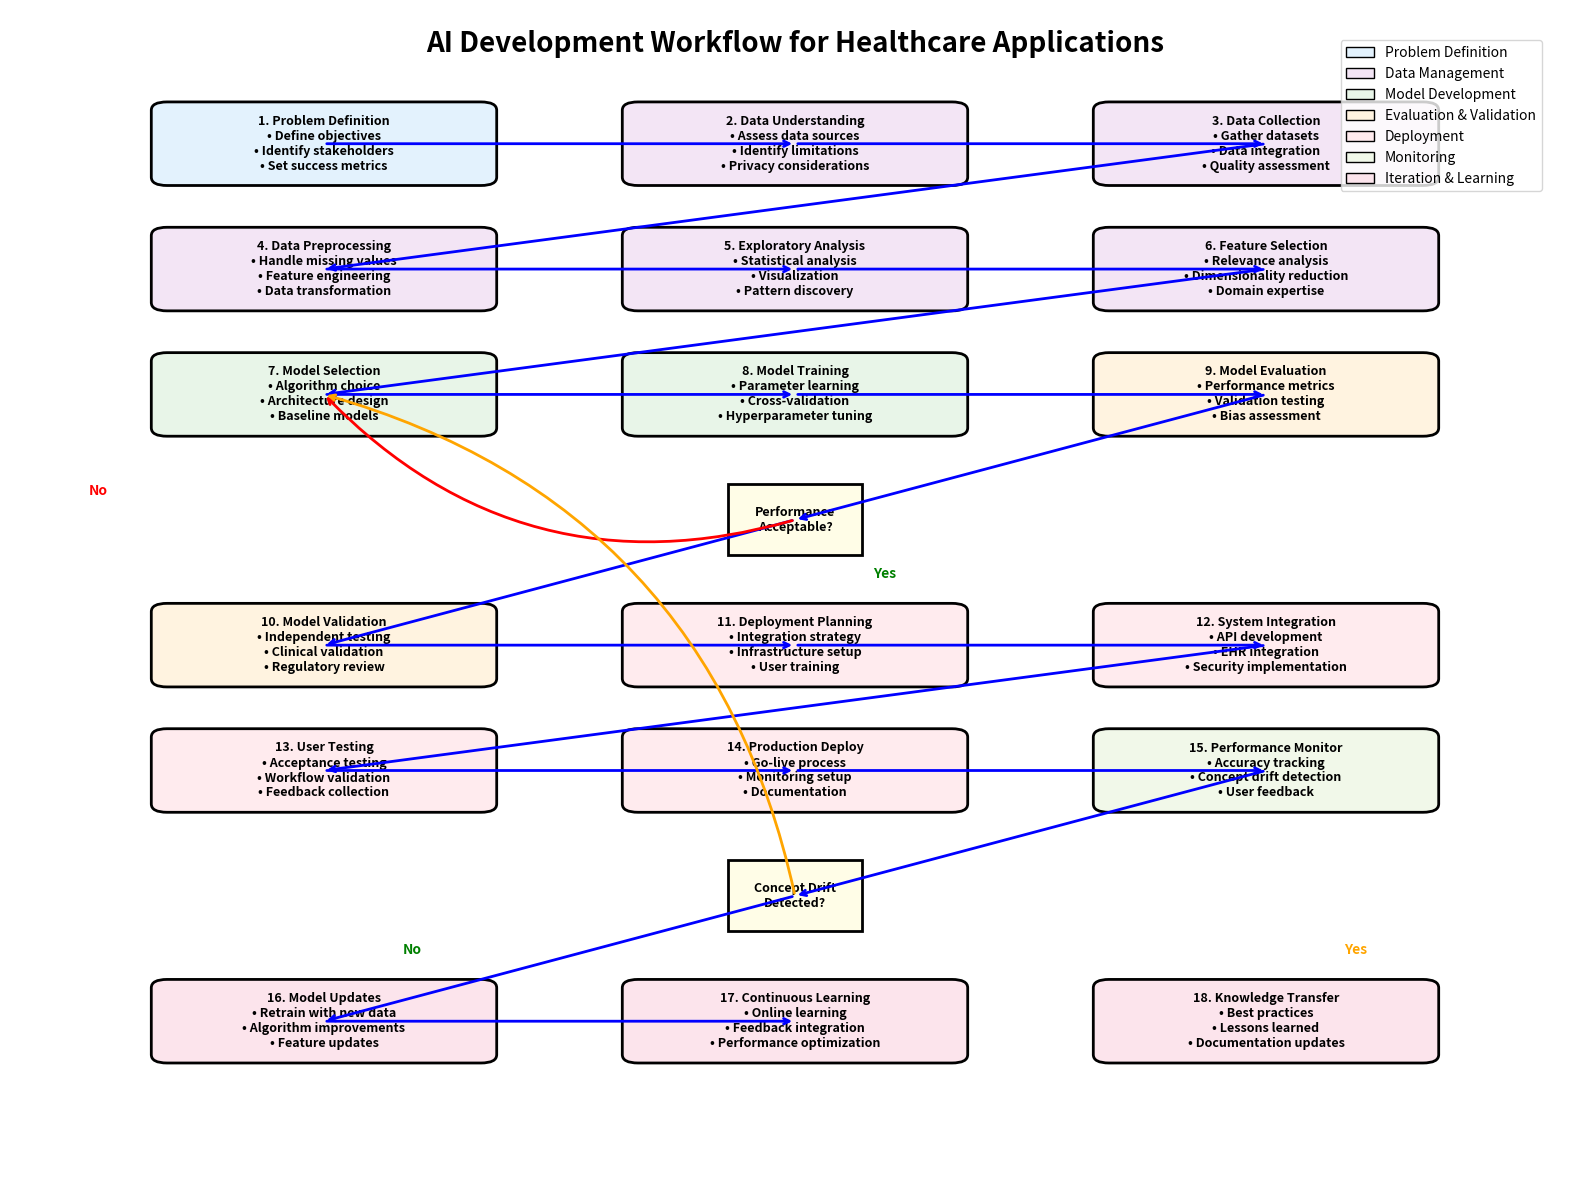
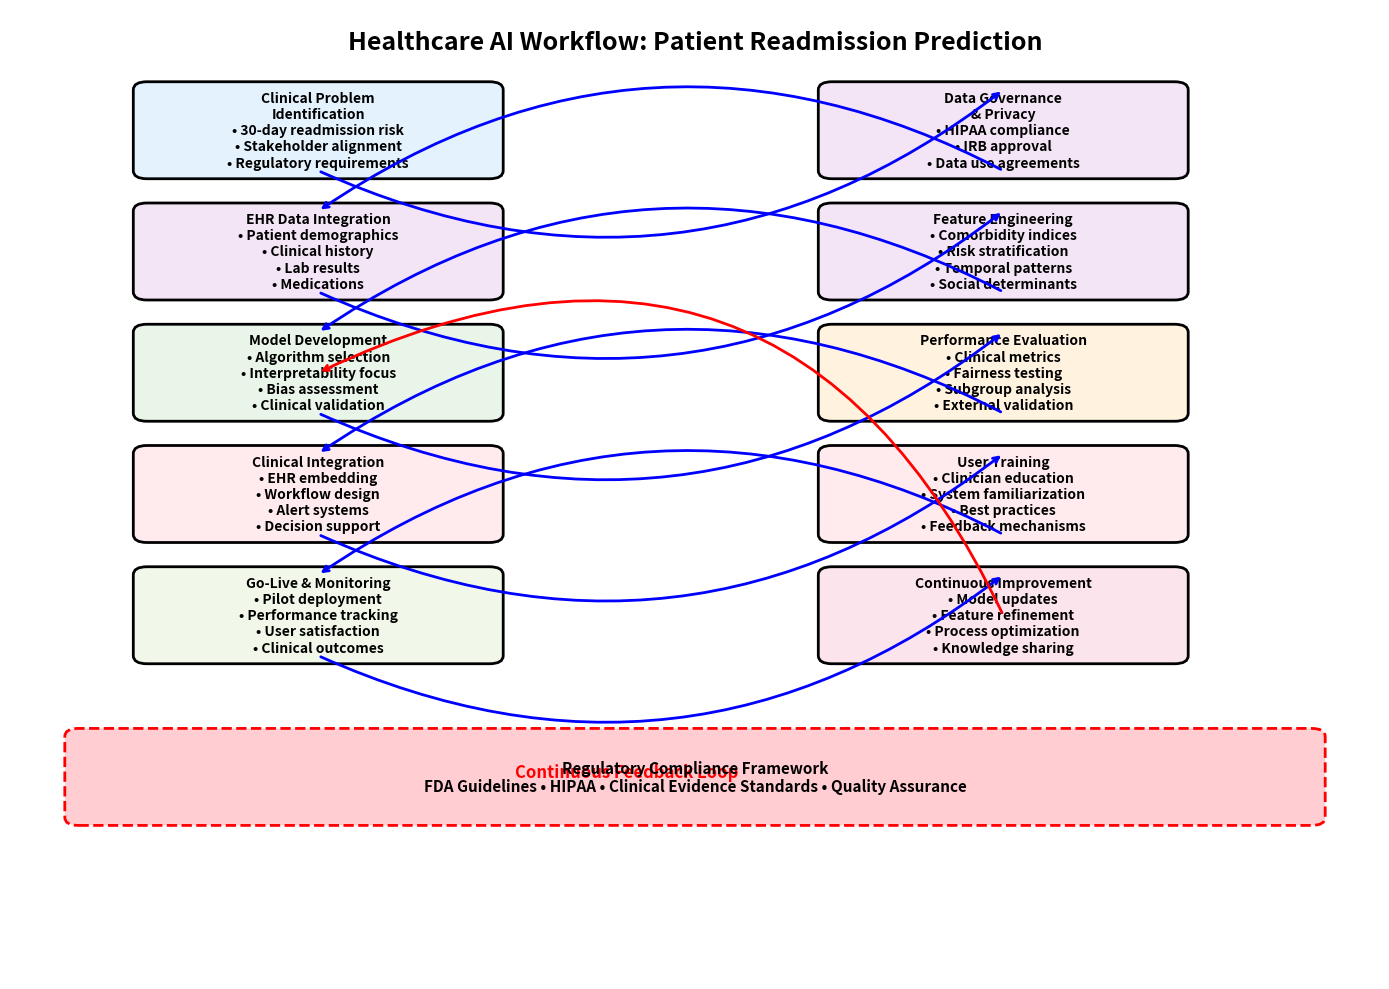
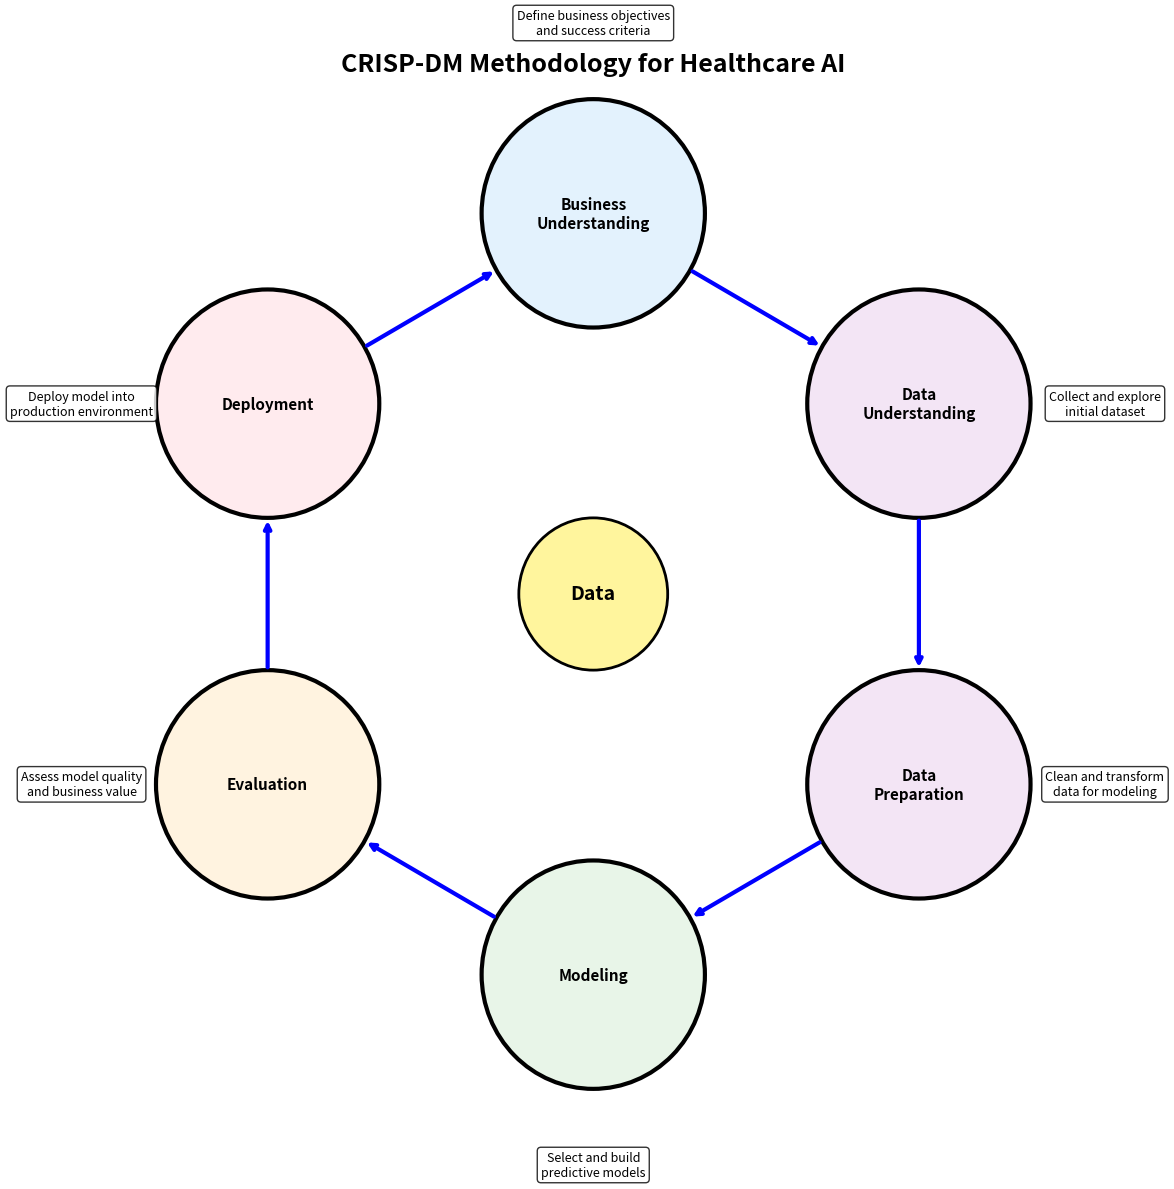

Python code for these plots, in order:
"""
AI Development Workflow Diagram Generator

Comprehensive workflow diagrams for AI development,
including both high-level overview and detailed healthcare-specific implementation.
"""

import matplotlib.pyplot as plt
import matplotlib.patches as mpatches
from matplotlib.patches import FancyBboxPatch, ConnectionPatch
import numpy as np

class AIWorkflowDiagramGenerator:
    """
    Generate comprehensive AI development workflow diagrams
    """
    
    def __init__(self):
        self.colors = {
            'problem': '#E3F2FD',      # Light blue
            'data': '#F3E5F5',         # Light purple
            'model': '#E8F5E8',        # Light green
            'evaluation': '#FFF3E0',   # Light orange
            'deployment': '#FFEBEE',   # Light red
            'monitoring': '#F1F8E9',   # Light lime
            'decision': '#FFFDE7',     # Light yellow
            'iteration': '#FCE4EC'     # Light pink
        }
        
    def create_main_workflow_diagram(self):
        """
        Create the main AI development workflow diagram
        """
        fig, ax = plt.subplots(1, 1, figsize=(16, 12))
        ax.set_xlim(0, 10)
        ax.set_ylim(0, 14)
        ax.axis('off')
        
        # Title
        ax.text(5, 13.5, 'AI Development Workflow for Healthcare Applications', 
                fontsize=20, fontweight='bold', ha='center')
        
        # Define workflow stages with positions and connections
        stages = [
            # (x, y, width, height, text, color_key, stage_type)
            (1, 12, 2, 0.8, '1. Problem Definition\n• Define objectives\n• Identify stakeholders\n• Set success metrics', 'problem', 'process'),
            (4, 12, 2, 0.8, '2. Data Understanding\n• Assess data sources\n• Identify limitations\n• Privacy considerations', 'data', 'process'),
            (7, 12, 2, 0.8, '3. Data Collection\n• Gather datasets\n• Data integration\n• Quality assessment', 'data', 'process'),
            
            (1, 10.5, 2, 0.8, '4. Data Preprocessing\n• Handle missing values\n• Feature engineering\n• Data transformation', 'data', 'process'),
            (4, 10.5, 2, 0.8, '5. Exploratory Analysis\n• Statistical analysis\n• Visualization\n• Pattern discovery', 'data', 'process'),
            (7, 10.5, 2, 0.8, '6. Feature Selection\n• Relevance analysis\n• Dimensionality reduction\n• Domain expertise', 'data', 'process'),
            
            (1, 9, 2, 0.8, '7. Model Selection\n• Algorithm choice\n• Architecture design\n• Baseline models', 'model', 'process'),
            (4, 9, 2, 0.8, '8. Model Training\n• Parameter learning\n• Cross-validation\n• Hyperparameter tuning', 'model', 'process'),
            (7, 9, 2, 0.8, '9. Model Evaluation\n• Performance metrics\n• Validation testing\n• Bias assessment', 'evaluation', 'process'),
            
            (4, 7.5, 2, 0.8, 'Performance\nAcceptable?', 'decision', 'decision'),
            
            (1, 6, 2, 0.8, '10. Model Validation\n• Independent testing\n• Clinical validation\n• Regulatory review', 'evaluation', 'process'),
            (4, 6, 2, 0.8, '11. Deployment Planning\n• Integration strategy\n• Infrastructure setup\n• User training', 'deployment', 'process'),
            (7, 6, 2, 0.8, '12. System Integration\n• API development\n• EHR integration\n• Security implementation', 'deployment', 'process'),
            
            (1, 4.5, 2, 0.8, '13. User Testing\n• Acceptance testing\n• Workflow validation\n• Feedback collection', 'deployment', 'process'),
            (4, 4.5, 2, 0.8, '14. Production Deploy\n• Go-live process\n• Monitoring setup\n• Documentation', 'deployment', 'process'),
            (7, 4.5, 2, 0.8, '15. Performance Monitor\n• Accuracy tracking\n• Concept drift detection\n• User feedback', 'monitoring', 'process'),
            
            (4, 3, 2, 0.8, 'Concept Drift\nDetected?', 'decision', 'decision'),
            
            (1, 1.5, 2, 0.8, '16. Model Updates\n• Retrain with new data\n• Algorithm improvements\n• Feature updates', 'iteration', 'process'),
            (4, 1.5, 2, 0.8, '17. Continuous Learning\n• Online learning\n• Feedback integration\n• Performance optimization', 'iteration', 'process'),
            (7, 1.5, 2, 0.8, '18. Knowledge Transfer\n• Best practices\n• Lessons learned\n• Documentation updates', 'iteration', 'process'),
        ]
        
        # Draw boxes
        boxes = {}
        for i, (x, y, w, h, text, color_key, stage_type) in enumerate(stages):
            if stage_type == 'decision':
                # Diamond shape for decisions
                diamond = mpatches.RegularPolygon((x+w/2, y+h/2), 4, radius=0.6,
                                                orientation=np.pi/4, 
                                                facecolor=self.colors[color_key],
                                                edgecolor='black', linewidth=2)
                ax.add_patch(diamond)
            else:
                # Rectangle for processes
                box = FancyBboxPatch((x, y), w, h, boxstyle="round,pad=0.1",
                                   facecolor=self.colors[color_key],
                                   edgecolor='black', linewidth=2)
                ax.add_patch(box)
            
            # Add text
            ax.text(x + w/2, y + h/2, text, ha='center', va='center', 
                   fontsize=9, fontweight='bold', wrap=True)
            
            boxes[i] = (x + w/2, y + h/2)
        
        # Draw connections
        connections = [
            # Main flow
            (0, 1), (1, 2), (2, 3), (3, 4), (4, 5),
            (5, 6), (6, 7), (7, 8), (8, 9),
            # Decision branch
            (9, 10), (10, 11), (11, 12), (12, 13), (13, 14), (14, 15),
            # Another decision
            (15, 16), (16, 17), (17, 18),
            # Feedback loops
            (9, 6),  # Performance not acceptable -> back to model selection
            (16, 6), # Model updates -> back to model selection
        ]
        
        for start, end in connections:
            start_pos = boxes[start]
            end_pos = boxes[end]
            
            if start == 9 and end == 6:  # No feedback loop
                ax.annotate('', xy=end_pos, xytext=start_pos,
                           arrowprops=dict(arrowstyle='->', lw=2, color='red',
                                         connectionstyle="arc3,rad=-0.3"))
                ax.text(0.5, 8.2, 'No', fontsize=10, fontweight='bold', color='red')
            elif start == 16 and end == 6:  # Drift detected feedback
                ax.annotate('', xy=end_pos, xytext=start_pos,
                           arrowprops=dict(arrowstyle='->', lw=2, color='orange',
                                         connectionstyle="arc3,rad=0.3"))
                ax.text(8.5, 2.7, 'Yes', fontsize=10, fontweight='bold', color='orange')
            else:
                ax.annotate('', xy=end_pos, xytext=start_pos,
                           arrowprops=dict(arrowstyle='->', lw=2, color='blue'))
        
        # Add Yes/No labels for decisions
        ax.text(5.5, 7.2, 'Yes', fontsize=10, fontweight='bold', color='green')
        ax.text(2.5, 2.7, 'No', fontsize=10, fontweight='bold', color='green')
        
        # Add legend
        legend_elements = [
            mpatches.Rectangle((0, 0), 1, 1, facecolor=self.colors['problem'], 
                             edgecolor='black', label='Problem Definition'),
            mpatches.Rectangle((0, 0), 1, 1, facecolor=self.colors['data'], 
                             edgecolor='black', label='Data Management'),
            mpatches.Rectangle((0, 0), 1, 1, facecolor=self.colors['model'], 
                             edgecolor='black', label='Model Development'),
            mpatches.Rectangle((0, 0), 1, 1, facecolor=self.colors['evaluation'], 
                             edgecolor='black', label='Evaluation & Validation'),
            mpatches.Rectangle((0, 0), 1, 1, facecolor=self.colors['deployment'], 
                             edgecolor='black', label='Deployment'),
            mpatches.Rectangle((0, 0), 1, 1, facecolor=self.colors['monitoring'], 
                             edgecolor='black', label='Monitoring'),
            mpatches.Rectangle((0, 0), 1, 1, facecolor=self.colors['iteration'], 
                             edgecolor='black', label='Iteration & Learning')
        ]
        
        ax.legend(handles=legend_elements, loc='upper right', bbox_to_anchor=(0.98, 0.98))
        
        plt.tight_layout()
        plt.show()
        return fig
    
    def create_healthcare_specific_workflow(self):
        """
        Create healthcare-specific AI workflow diagram
        """
        fig, ax = plt.subplots(1, 1, figsize=(14, 10))
        ax.set_xlim(0, 10)
        ax.set_ylim(0, 12)
        ax.axis('off')
        
        # Title
        ax.text(5, 11.5, 'Healthcare AI Workflow: Patient Readmission Prediction', 
                fontsize=18, fontweight='bold', ha='center')
        
        # Healthcare-specific stages
        healthcare_stages = [
            (1, 10, 2.5, 1, 'Clinical Problem\nIdentification\n• 30-day readmission risk\n• Stakeholder alignment\n• Regulatory requirements', 'problem'),
            (6, 10, 2.5, 1, 'Data Governance\n& Privacy\n• HIPAA compliance\n• IRB approval\n• Data use agreements', 'data'),
            
            (1, 8.5, 2.5, 1, 'EHR Data Integration\n• Patient demographics\n• Clinical history\n• Lab results\n• Medications', 'data'),
            (6, 8.5, 2.5, 1, 'Feature Engineering\n• Comorbidity indices\n• Risk stratification\n• Temporal patterns\n• Social determinants', 'data'),
            
            (1, 7, 2.5, 1, 'Model Development\n• Algorithm selection\n• Interpretability focus\n• Bias assessment\n• Clinical validation', 'model'),
            (6, 7, 2.5, 1, 'Performance Evaluation\n• Clinical metrics\n• Fairness testing\n• Subgroup analysis\n• External validation', 'evaluation'),
            
            (1, 5.5, 2.5, 1, 'Clinical Integration\n• EHR embedding\n• Workflow design\n• Alert systems\n• Decision support', 'deployment'),
            (6, 5.5, 2.5, 1, 'User Training\n• Clinician education\n• System familiarization\n• Best practices\n• Feedback mechanisms', 'deployment'),
            
            (1, 4, 2.5, 1, 'Go-Live & Monitoring\n• Pilot deployment\n• Performance tracking\n• User satisfaction\n• Clinical outcomes', 'monitoring'),
            (6, 4, 2.5, 1, 'Continuous Improvement\n• Model updates\n• Feature refinement\n• Process optimization\n• Knowledge sharing', 'iteration'),
        ]
        
        # Draw healthcare workflow
        for i, (x, y, w, h, text, color_key) in enumerate(healthcare_stages):
            box = FancyBboxPatch((x, y), w, h, boxstyle="round,pad=0.1",
                               facecolor=self.colors[color_key],
                               edgecolor='black', linewidth=2)
            ax.add_patch(box)
            
            ax.text(x + w/2, y + h/2, text, ha='center', va='center', 
                   fontsize=10, fontweight='bold')
        
        # Add arrows between stages
        arrow_pairs = [(0, 1), (1, 2), (2, 3), (3, 4), (4, 5), (5, 6), (6, 7), (7, 8), (8, 9)]
        
        for start_idx, end_idx in arrow_pairs:
            start_stage = healthcare_stages[start_idx]
            end_stage = healthcare_stages[end_idx]
            
            start_x = start_stage[0] + start_stage[2]/2
            start_y = start_stage[1]
            end_x = end_stage[0] + end_stage[2]/2
            end_y = end_stage[1] + end_stage[3]
            
            if start_idx % 2 == end_idx % 2:  # Same column
                ax.annotate('', xy=(end_x, end_y), xytext=(start_x, start_y),
                           arrowprops=dict(arrowstyle='->', lw=2, color='blue'))
            else:  # Different columns
                ax.annotate('', xy=(end_x, end_y), xytext=(start_x, start_y),
                           arrowprops=dict(arrowstyle='->', lw=2, color='blue',
                                         connectionstyle="arc3,rad=0.3"))
        
        # Add feedback loop
        ax.annotate('', xy=(2.25, 7.5), xytext=(7.25, 4.5),
                   arrowprops=dict(arrowstyle='->', lw=2, color='red',
                                 connectionstyle="arc3,rad=0.5"))
        ax.text(4.5, 2.5, 'Continuous Feedback Loop', ha='center', 
               fontsize=12, fontweight='bold', color='red')
        
        # Add regulatory compliance box
        compliance_box = FancyBboxPatch((0.5, 2), 9, 1, boxstyle="round,pad=0.1",
                                      facecolor='#FFCDD2', edgecolor='red', 
                                      linewidth=2, linestyle='--')
        ax.add_patch(compliance_box)
        ax.text(5, 2.5, 'Regulatory Compliance Framework\n'
                       'FDA Guidelines • HIPAA • Clinical Evidence Standards • Quality Assurance',
                ha='center', va='center', fontsize=11, fontweight='bold')
        
        plt.tight_layout()
        plt.show()
        return fig
    
    def create_crisp_dm_diagram(self):
        """
        Create CRISP-DM methodology diagram
        """
        fig, ax = plt.subplots(1, 1, figsize=(12, 12))
        ax.set_xlim(-6, 6)
        ax.set_ylim(-6, 6)
        ax.axis('off')
        
        # Title
        ax.text(0, 5.5, 'CRISP-DM Methodology for Healthcare AI', 
                fontsize=18, fontweight='bold', ha='center')
        
        # CRISP-DM phases in circular arrangement
        phases = [
            (0, 4, 'Business\nUnderstanding', 'problem'),
            (3.5, 2, 'Data\nUnderstanding', 'data'),
            (3.5, -2, 'Data\nPreparation', 'data'),
            (0, -4, 'Modeling', 'model'),
            (-3.5, -2, 'Evaluation', 'evaluation'),
            (-3.5, 2, 'Deployment', 'deployment')
        ]
        
        # Draw phases as circles
        for x, y, text, color_key in phases:
            circle = plt.Circle((x, y), 1.2, facecolor=self.colors[color_key],
                              edgecolor='black', linewidth=3)
            ax.add_patch(circle)
            ax.text(x, y, text, ha='center', va='center', 
                   fontsize=11, fontweight='bold')
        
        # Draw arrows between phases
        connections = [
            ((0, 4), (3.5, 2)),      # Business -> Data Understanding
            ((3.5, 2), (3.5, -2)),   # Data Understanding -> Data Preparation
            ((3.5, -2), (0, -4)),    # Data Preparation -> Modeling
            ((0, -4), (-3.5, -2)),   # Modeling -> Evaluation
            ((-3.5, -2), (-3.5, 2)), # Evaluation -> Deployment
            ((-3.5, 2), (0, 4))      # Deployment -> Business Understanding
        ]
        
        for (start_x, start_y), (end_x, end_y) in connections:
            # Calculate arrow start and end points on circle edges
            angle_start = np.arctan2(end_y - start_y, end_x - start_x)
            angle_end = np.arctan2(start_y - end_y, start_x - end_x)
            
            start_edge_x = start_x + 1.2 * np.cos(angle_start)
            start_edge_y = start_y + 1.2 * np.sin(angle_start)
            end_edge_x = end_x + 1.2 * np.cos(angle_end)
            end_edge_y = end_y + 1.2 * np.sin(angle_end)
            
            ax.annotate('', xy=(end_edge_x, end_edge_y), xytext=(start_edge_x, start_edge_y),
                       arrowprops=dict(arrowstyle='->', lw=3, color='blue'))
        
        # Add inner connections (iterative nature)
        inner_connections = [
            ((3.5, 2), (3.5, -2), (0, -4)),    # Data Understanding <-> Preparation <-> Modeling
            ((0, -4), (-3.5, -2))              # Modeling <-> Evaluation
        ]
        
        # Add data at center
        data_circle = plt.Circle((0, 0), 0.8, facecolor='#FFF59D',
                               edgecolor='black', linewidth=2)
        ax.add_patch(data_circle)
        ax.text(0, 0, 'Data', ha='center', va='center', 
               fontsize=14, fontweight='bold')
        
        # Add phase descriptions
        descriptions = [
            (0, 6, 'Define business objectives\nand success criteria'),
            (5.5, 2, 'Collect and explore\ninitial dataset'),
            (5.5, -2, 'Clean and transform\ndata for modeling'),
            (0, -6, 'Select and build\npredictive models'),
            (-5.5, -2, 'Assess model quality\nand business value'),
            (-5.5, 2, 'Deploy model into\nproduction environment')
        ]
        
        for x, y, desc in descriptions:
            ax.text(x, y, desc, ha='center', va='center', 
                   fontsize=9, style='italic',
                   bbox=dict(boxstyle="round,pad=0.3", facecolor='white', alpha=0.8))
        
        plt.tight_layout()
        plt.show()
        return fig
    
    def create_all_diagrams(self):
        """
        Create all workflow diagrams
        """
        print("Generating AI Development Workflow Diagrams...")
        print("=" * 50)
        
        print("1. Creating Main AI Development Workflow...")
        main_fig = self.create_main_workflow_diagram()
        
        print("2. Creating Healthcare-Specific Workflow...")
        healthcare_fig = self.create_healthcare_specific_workflow()
        
        print("3. Creating CRISP-DM Methodology Diagram...")
        crisp_dm_fig = self.create_crisp_dm_diagram()
        
        print("\nAll diagrams generated successfully!")
        
        return main_fig, healthcare_fig, crisp_dm_fig

# Example usage
if __name__ == "__main__":
    # Initialize diagram generator
    diagram_generator = AIWorkflowDiagramGenerator()
    
    # Create all diagrams
    main_fig, healthcare_fig, crisp_dm_fig = diagram_generator.create_all_diagrams()
    
    print("\nDiagram Features:")
    print("• Main Workflow: Complete 18-stage AI development process")
    print("• Healthcare Workflow: Domain-specific implementation steps")
    print("• CRISP-DM: Industry-standard methodology visualization")
    print("• Color-coded stages for easy identification")
    print("• Feedback loops and iterative processes highlighted")
